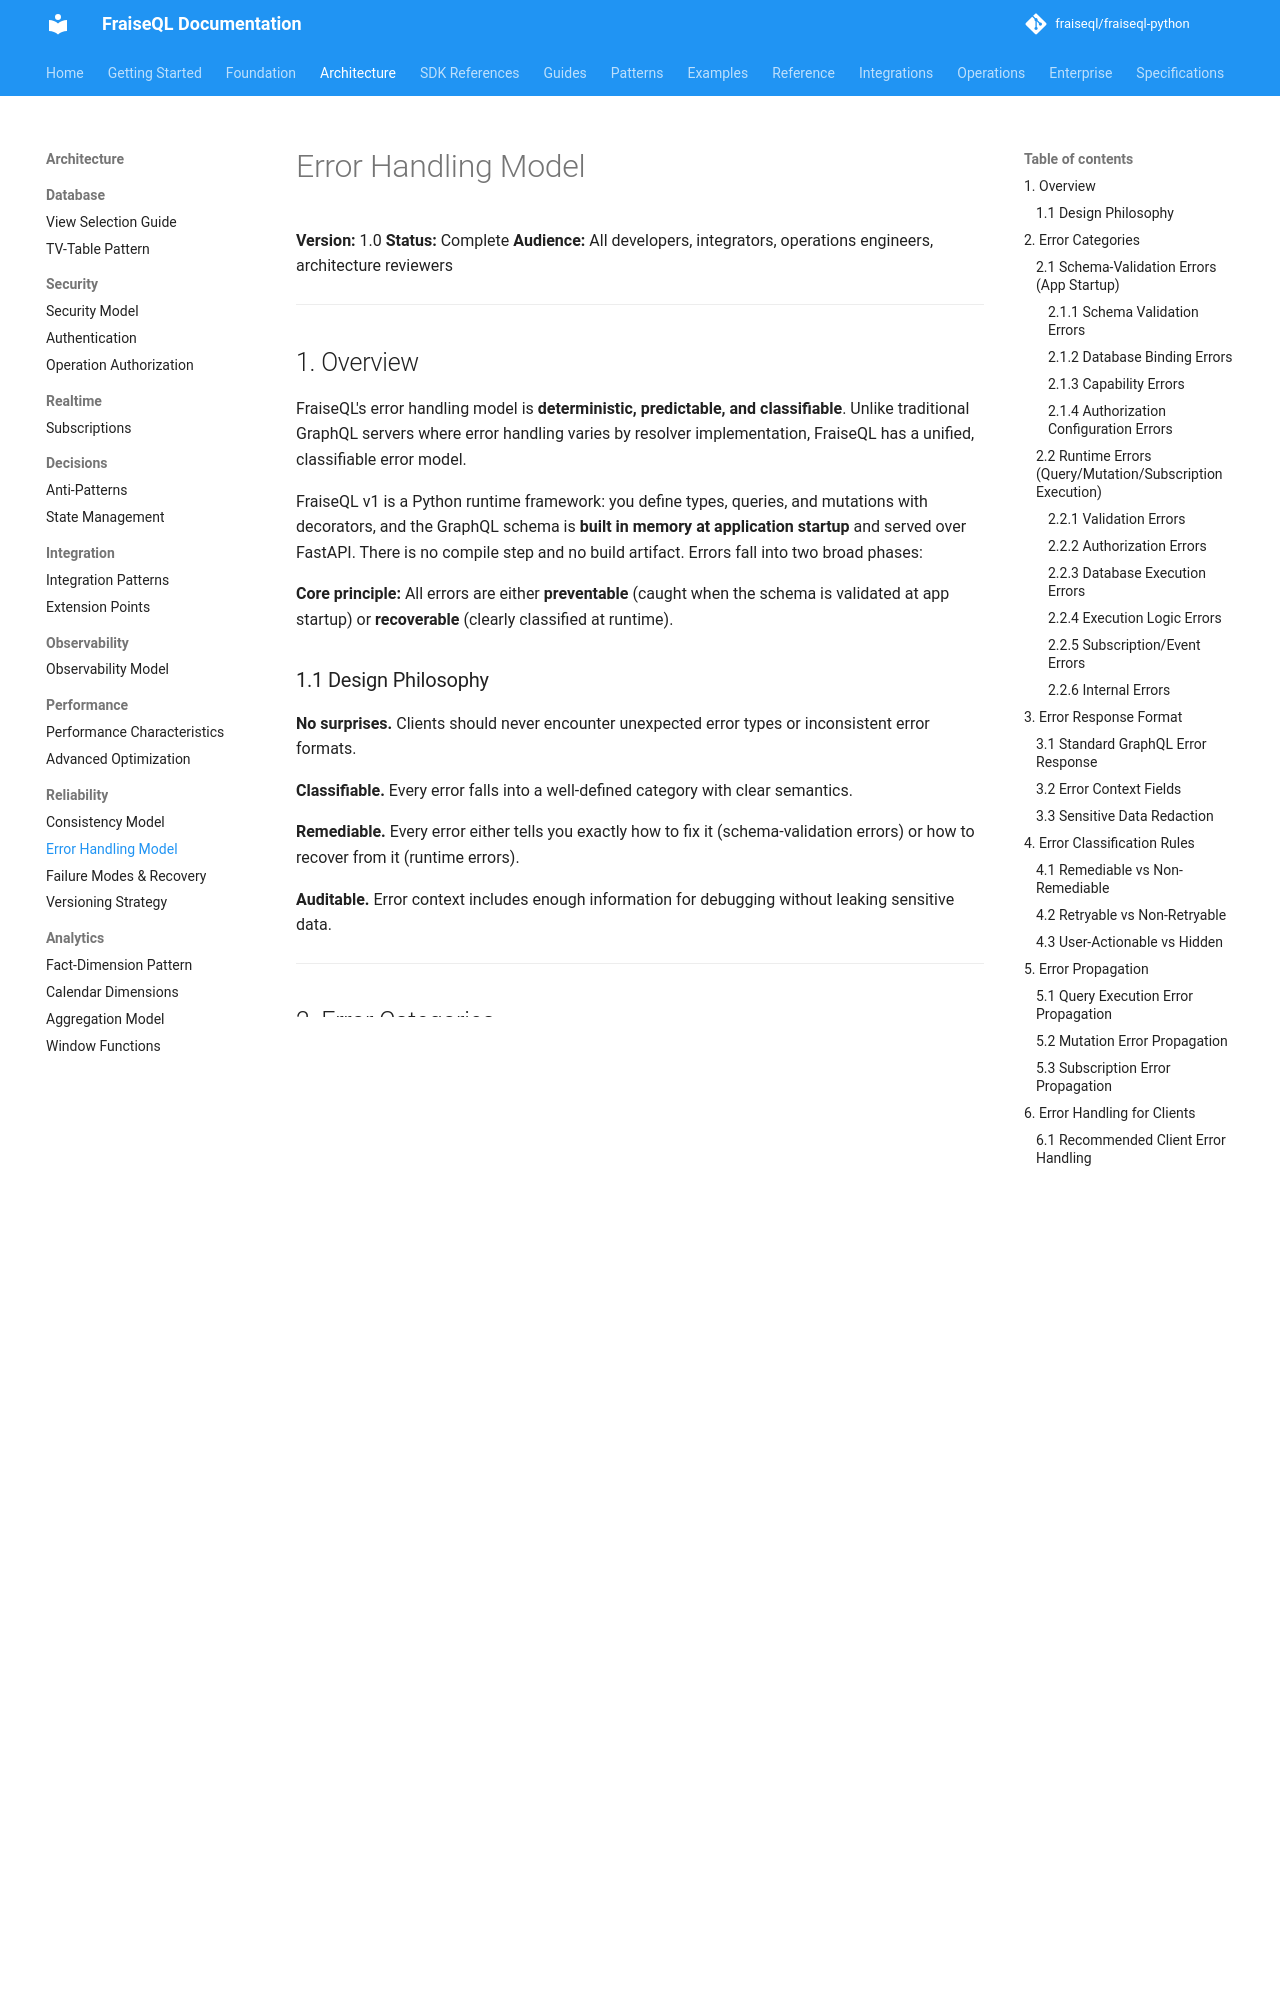

repository: fraiseql/fraiseql-python · page: architecture/reliability/error-handling-model/index.html · generator: mkdocs

---
title: Error Handling Model
description: FraiseQL's error handling model is deterministic, predictable, and classifiable. Unlike traditional GraphQL servers where error handling varies by resolver, FraiseQL has a unified, classifiable error model.
keywords: ["design", "errors", "reliability", "patterns", "security"]
tags: ["documentation", "reference"]
---

# Error Handling Model

**Version:** 1.0
**Status:** Complete
**Audience:** All developers, integrators, operations engineers, architecture reviewers

---

## 1. Overview

FraiseQL's error handling model is **deterministic, predictable, and classifiable**. Unlike traditional GraphQL servers where error handling varies by resolver implementation, FraiseQL has a unified, classifiable error model.

FraiseQL v1 is a Python runtime framework: you define types, queries, and mutations with decorators, and the GraphQL schema is **built in memory at application startup** and served over FastAPI. There is no compile step and no build artifact. Errors fall into two broad phases:

**Core principle:** All errors are either **preventable** (caught when the schema is validated at app startup) or **recoverable** (clearly classified at runtime).

### 1.1 Design Philosophy

**No surprises.** Clients should never encounter unexpected error types or inconsistent error formats.

**Classifiable.** Every error falls into a well-defined category with clear semantics.

**Remediable.** Every error either tells you exactly how to fix it (schema-validation errors) or how to recover from it (runtime errors).

**Auditable.** Error context includes enough information for debugging without leaking sensitive data.

---

## 2. Error Categories

### 2.1 Schema-Validation Errors (App Startup)

**When:** While the schema is being assembled and validated at application startup
**Who sees them:** Schema authors, operators starting the app
**Recovery:** Fix the Python type/query/mutation definitions or the database, then restart
**Visibility:** Never reaches clients — the app fails to start

FraiseQL validates the in-memory schema as `build_fraiseql_schema(...)` / `create_fraiseql_app(...)` runs. If a type is missing, a view does not exist, or a column does not match, startup fails with a clear message. No partially valid schema is ever served.
